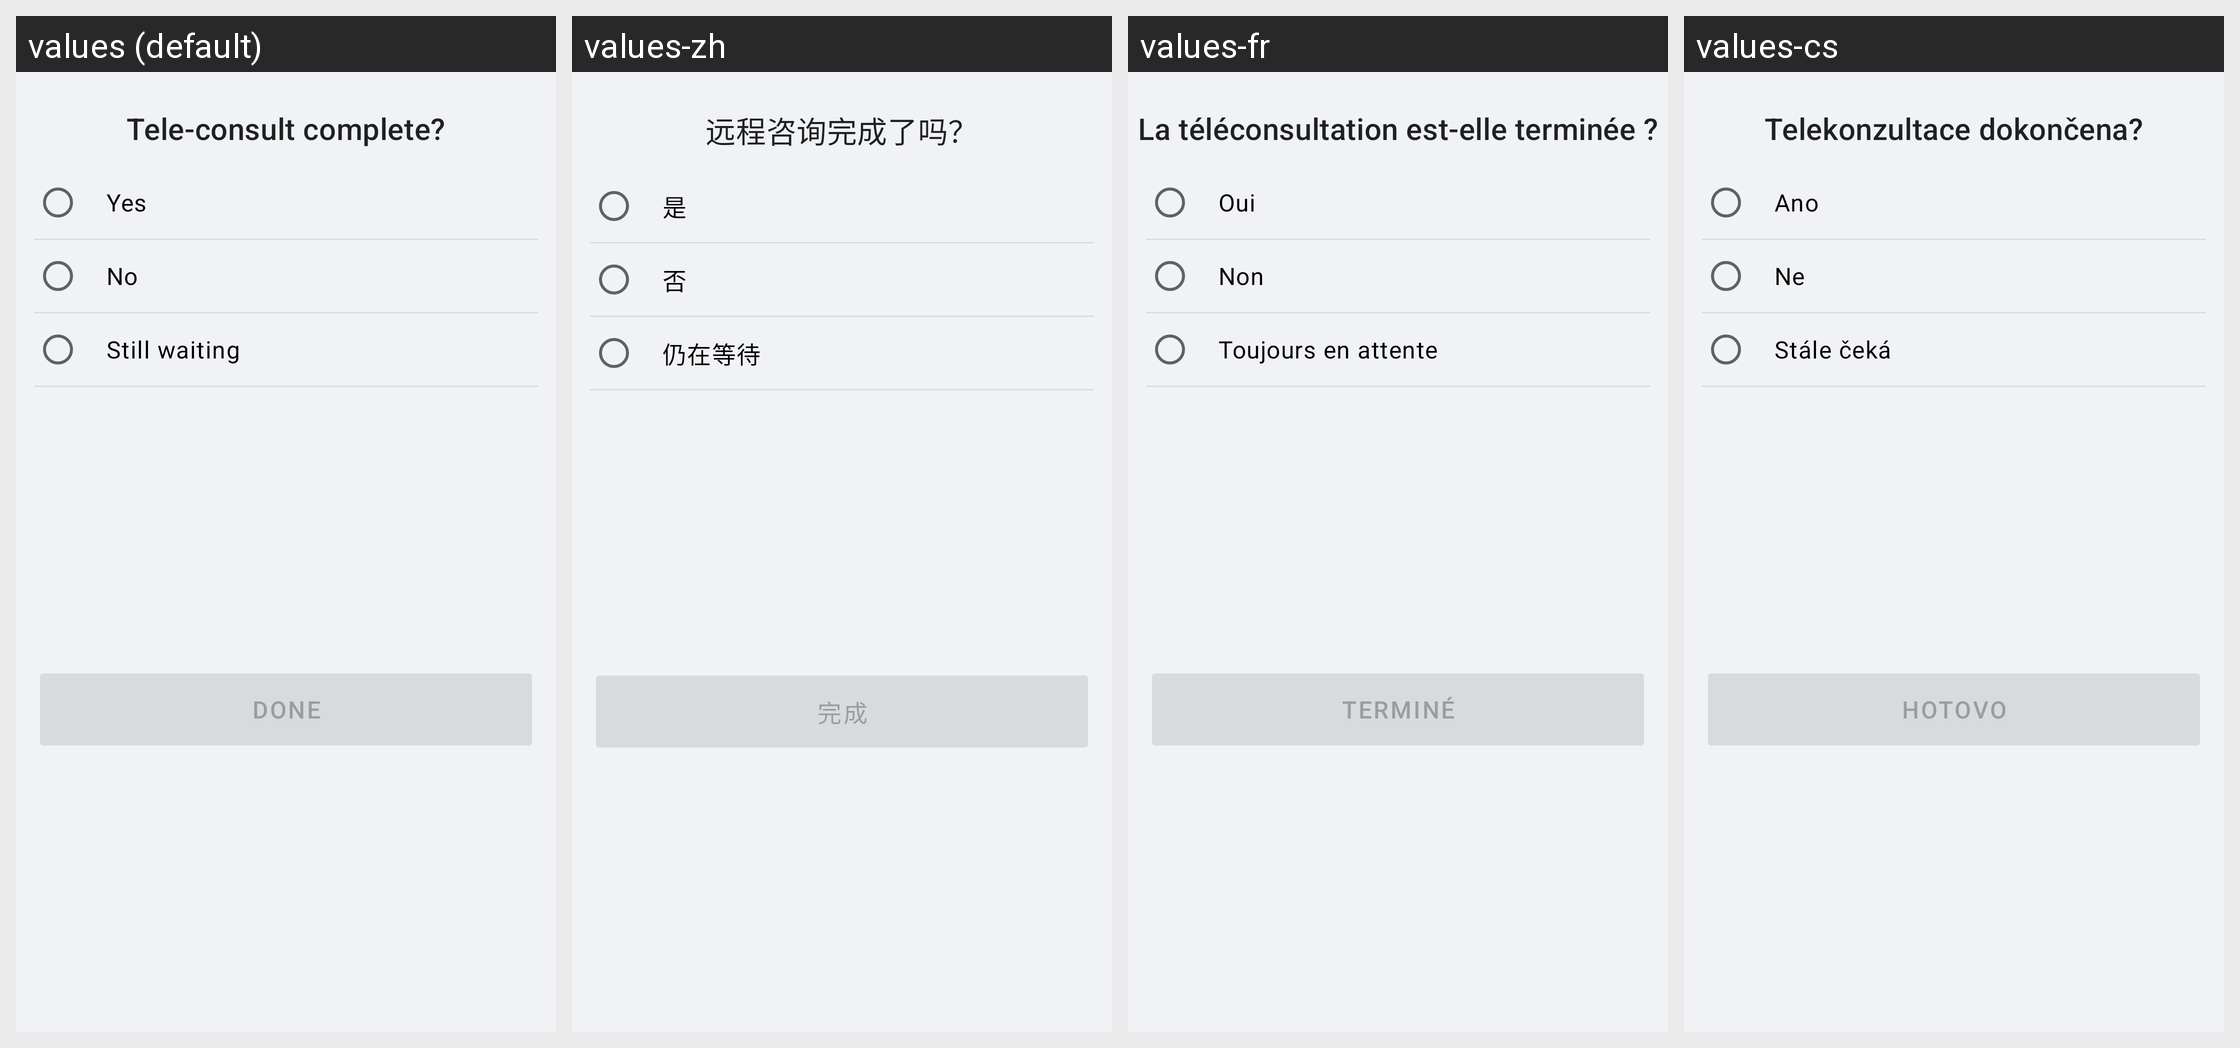

Here is an Android app screen in its default locale and in the app's own translations. Write out the translated-string differences for the strings that appear on this screen.
Android screen res/layout/sheet_teleconsult_status.xml rendered under 4 locales, left to right: values (default), values-zh, values-fr, values-cs. Device: Nexus 5 (rendered at 1080×1920; each locale shown at half size, 540×960, under a caption strip naming it); theme Theme.Simple.
Other locales in the repository, not shown: values-am-rET, values-bn-rBD, values-bn-rIN, values-es, values-hi, values-hi-rIN, values-id-rET, values-kn-rIN, values-mr-rIN, values-om-rET, values-pa, values-pa-rIN, values-si-rLK, values-sid-rET, values-so, values-so-rET, values-ta-rIN, values-ta-rLK, values-te-rIN, values-ti-rET.
Strings drawn on this screen, with the default value and each locale's value (text and hints the layout hard-codes, and strings that could not be matched under every locale, appear in the picture but are not listed):

sheet_teleconsult_status_title
  values: Tele-consult complete?
  values-zh: 远程咨询完成了吗？
  values-fr: La téléconsultation est-elle terminée ?
  values-cs: Telekonzultace dokončena?

sheet_teleconsult_status_yes
  values: Yes
  values-zh: 是
  values-fr: Oui
  values-cs: Ano

sheet_teleconsult_status_no
  values: No
  values-zh: 否
  values-fr: Non
  values-cs: Ne

sheet_teleconsult_status_waiting
  values: Still waiting
  values-zh: 仍在等待
  values-fr: Toujours en attente
  values-cs: Stále čeká

sheet_teleconsult_status_done
  values: Done
  values-zh: 完成
  values-fr: Terminé
  values-cs: Hotovo
